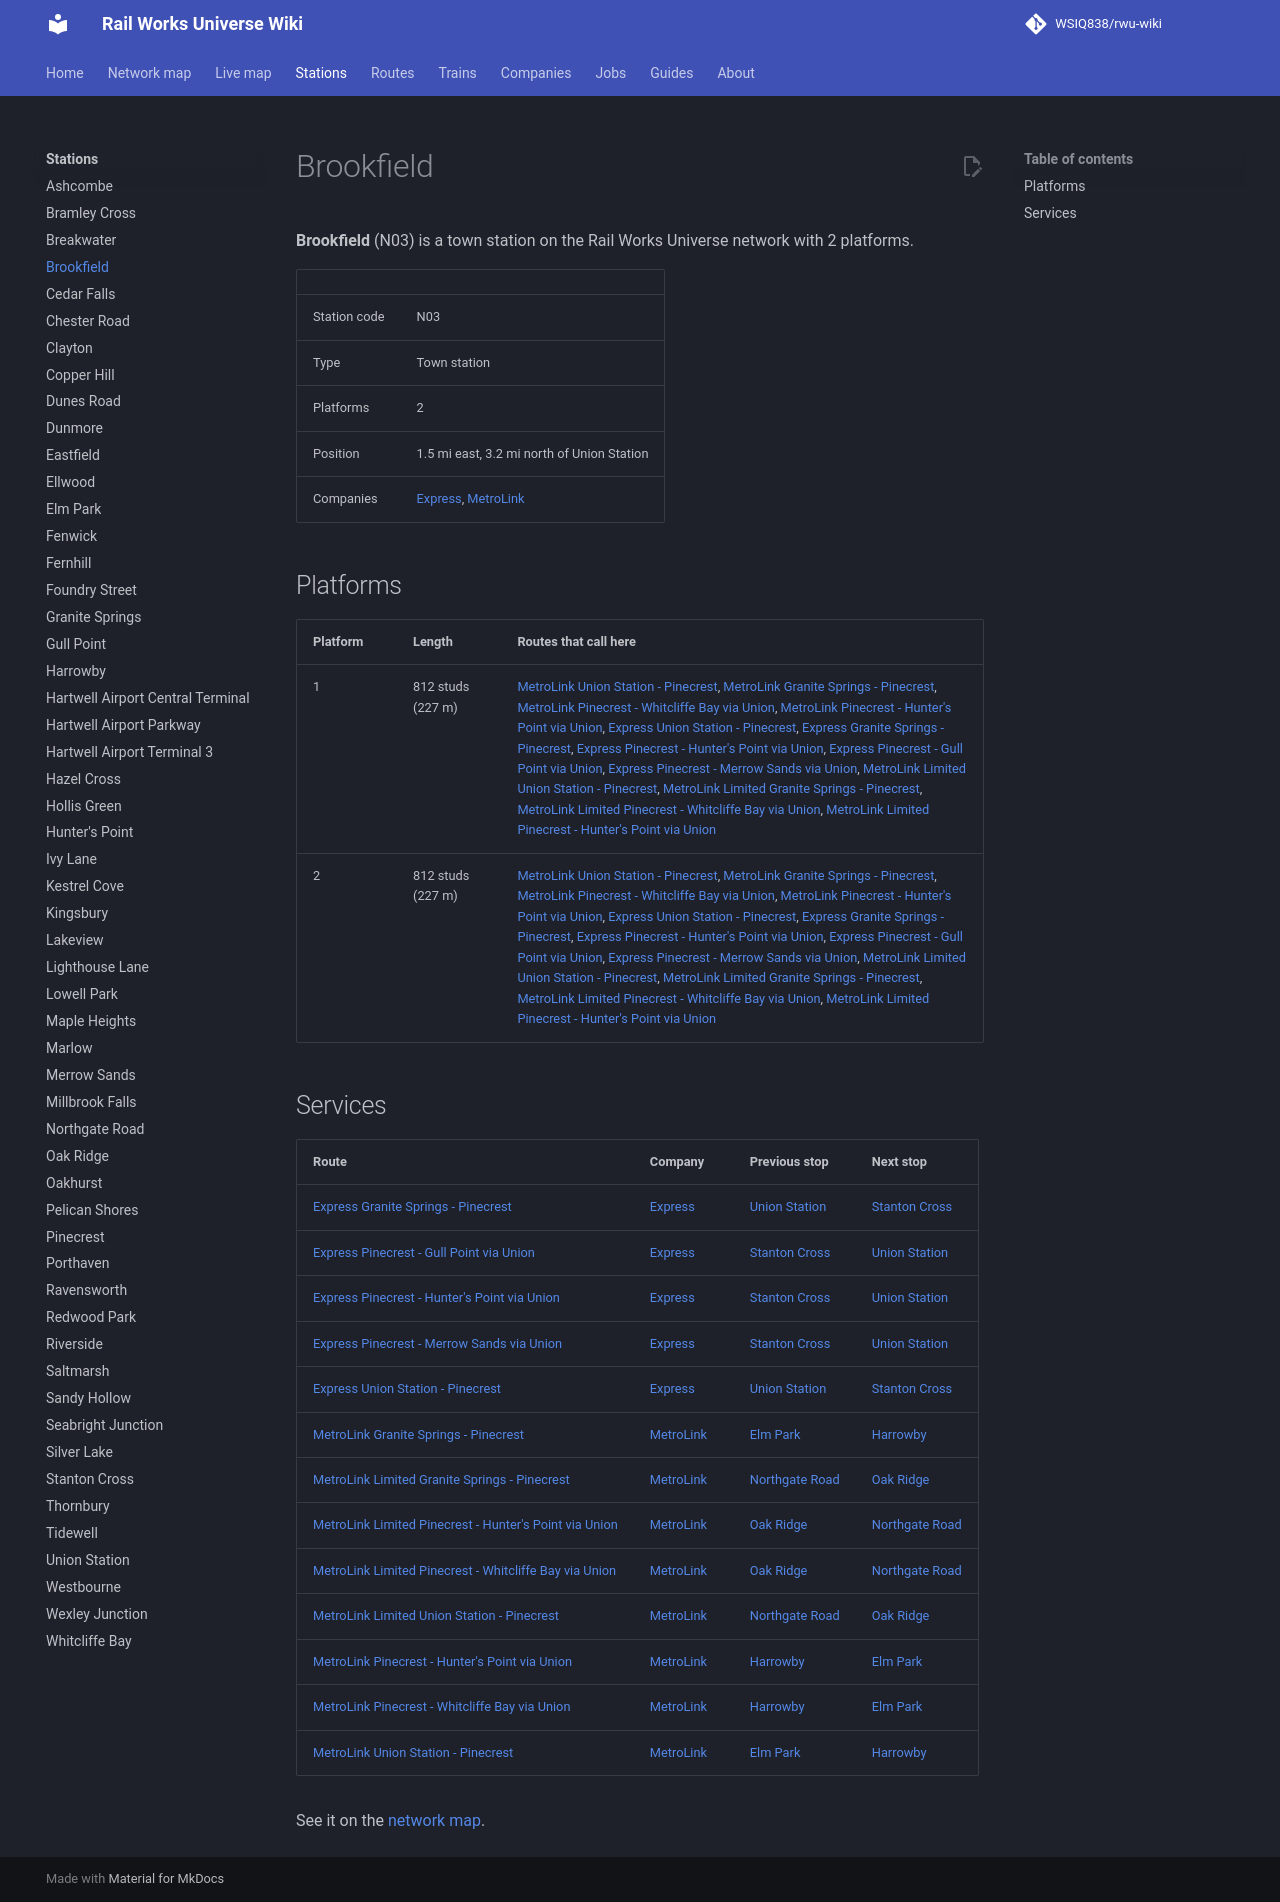

repository: WSIQ838/rwu-wiki · page: stations/brookfield/index.html · generator: mkdocs

# Brookfield

**Brookfield** (N03) is a town station on the Rail Works Universe network with 2 platforms.

| | |
|---|---|
| Station code | N03 |
| Type | Town station |
| Platforms | 2 |
| Position | 1.5 mi east, 3.2 mi north of Union Station |
| Companies | [Express](../companies/express.md), [MetroLink](../companies/metrolink.md) |

## Platforms

| Platform | Length | Routes that call here |
|---|---|---|
| 1 | 812 studs (227 m) | [MetroLink Union Station - Pinecrest](../lines/ml-uns-n10.md), [MetroLink Granite Springs - Pinecrest](../lines/ml-w07-n10.md), [MetroLink Pinecrest - Whitcliffe Bay via Union](../lines/ml-n10-wcb.md), [MetroLink Pinecrest - Hunter's Point via Union](../lines/ml-n10-e07.md), [Express Union Station - Pinecrest](../lines/ex-uns-n10.md), [Express Granite Springs - Pinecrest](../lines/ex-w07-n10.md), [Express Pinecrest - Hunter's Point via Union](../lines/ex-n10-e07.md), [Express Pinecrest - Gull Point via Union](../lines/ex-n10-glp.md), [Express Pinecrest - Merrow Sands via Union](../lines/ex-n10-mrs.md), [MetroLink Limited Union Station - Pinecrest](../lines/ml-uns-n10-l.md), [MetroLink Limited Granite Springs - Pinecrest](../lines/ml-w07-n10-l.md), [MetroLink Limited Pinecrest - Whitcliffe Bay via Union](../lines/ml-n10-wcb-l.md), [MetroLink Limited Pinecrest - Hunter's Point via Union](../lines/ml-n10-e07-l.md) |
| 2 | 812 studs (227 m) | [MetroLink Union Station - Pinecrest](../lines/ml-uns-n10.md), [MetroLink Granite Springs - Pinecrest](../lines/ml-w07-n10.md), [MetroLink Pinecrest - Whitcliffe Bay via Union](../lines/ml-n10-wcb.md), [MetroLink Pinecrest - Hunter's Point via Union](../lines/ml-n10-e07.md), [Express Union Station - Pinecrest](../lines/ex-uns-n10.md), [Express Granite Springs - Pinecrest](../lines/ex-w07-n10.md), [Express Pinecrest - Hunter's Point via Union](../lines/ex-n10-e07.md), [Express Pinecrest - Gull Point via Union](../lines/ex-n10-glp.md), [Express Pinecrest - Merrow Sands via Union](../lines/ex-n10-mrs.md), [MetroLink Limited Union Station - Pinecrest](../lines/ml-uns-n10-l.md), [MetroLink Limited Granite Springs - Pinecrest](../lines/ml-w07-n10-l.md), [MetroLink Limited Pinecrest - Whitcliffe Bay via Union](../lines/ml-n10-wcb-l.md), [MetroLink Limited Pinecrest - Hunter's Point via Union](../lines/ml-n10-e07-l.md) |

## Services

| Route | Company | Previous stop | Next stop |
|---|---|---|---|
| [Express Granite Springs - Pinecrest](../lines/ex-w07-n10.md) | [Express](../companies/express.md) | [Union Station](../stations/union-station.md) | [Stanton Cross](../stations/stanton-cross.md) |
| [Express Pinecrest - Gull Point via Union](../lines/ex-n10-glp.md) | [Express](../companies/express.md) | [Stanton Cross](../stations/stanton-cross.md) | [Union Station](../stations/union-station.md) |
| [Express Pinecrest - Hunter's Point via Union](../lines/ex-n10-e07.md) | [Express](../companies/express.md) | [Stanton Cross](../stations/stanton-cross.md) | [Union Station](../stations/union-station.md) |
| [Express Pinecrest - Merrow Sands via Union](../lines/ex-n10-mrs.md) | [Express](../companies/express.md) | [Stanton Cross](../stations/stanton-cross.md) | [Union Station](../stations/union-station.md) |
| [Express Union Station - Pinecrest](../lines/ex-uns-n10.md) | [Express](../companies/express.md) | [Union Station](../stations/union-station.md) | [Stanton Cross](../stations/stanton-cross.md) |
| [MetroLink Granite Springs - Pinecrest](../lines/ml-w07-n10.md) | [MetroLink](../companies/metrolink.md) | [Elm Park](../stations/elm-park.md) | [Harrowby](../stations/harrowby.md) |
| [MetroLink Limited Granite Springs - Pinecrest](../lines/ml-w07-n10-l.md) | [MetroLink](../companies/metrolink.md) | [Northgate Road](../stations/northgate-road.md) | [Oak Ridge](../stations/oak-ridge.md) |
| [MetroLink Limited Pinecrest - Hunter's Point via Union](../lines/ml-n10-e07-l.md) | [MetroLink](../companies/metrolink.md) | [Oak Ridge](../stations/oak-ridge.md) | [Northgate Road](../stations/northgate-road.md) |
| [MetroLink Limited Pinecrest - Whitcliffe Bay via Union](../lines/ml-n10-wcb-l.md) | [MetroLink](../companies/metrolink.md) | [Oak Ridge](../stations/oak-ridge.md) | [Northgate Road](../stations/northgate-road.md) |
| [MetroLink Limited Union Station - Pinecrest](../lines/ml-uns-n10-l.md) | [MetroLink](../companies/metrolink.md) | [Northgate Road](../stations/northgate-road.md) | [Oak Ridge](../stations/oak-ridge.md) |
| [MetroLink Pinecrest - Hunter's Point via Union](../lines/ml-n10-e07.md) | [MetroLink](../companies/metrolink.md) | [Harrowby](../stations/harrowby.md) | [Elm Park](../stations/elm-park.md) |
| [MetroLink Pinecrest - Whitcliffe Bay via Union](../lines/ml-n10-wcb.md) | [MetroLink](../companies/metrolink.md) | [Harrowby](../stations/harrowby.md) | [Elm Park](../stations/elm-park.md) |
| [MetroLink Union Station - Pinecrest](../lines/ml-uns-n10.md) | [MetroLink](../companies/metrolink.md) | [Elm Park](../stations/elm-park.md) | [Harrowby](../stations/harrowby.md) |

See it on the [network map](../map.md#N03).
